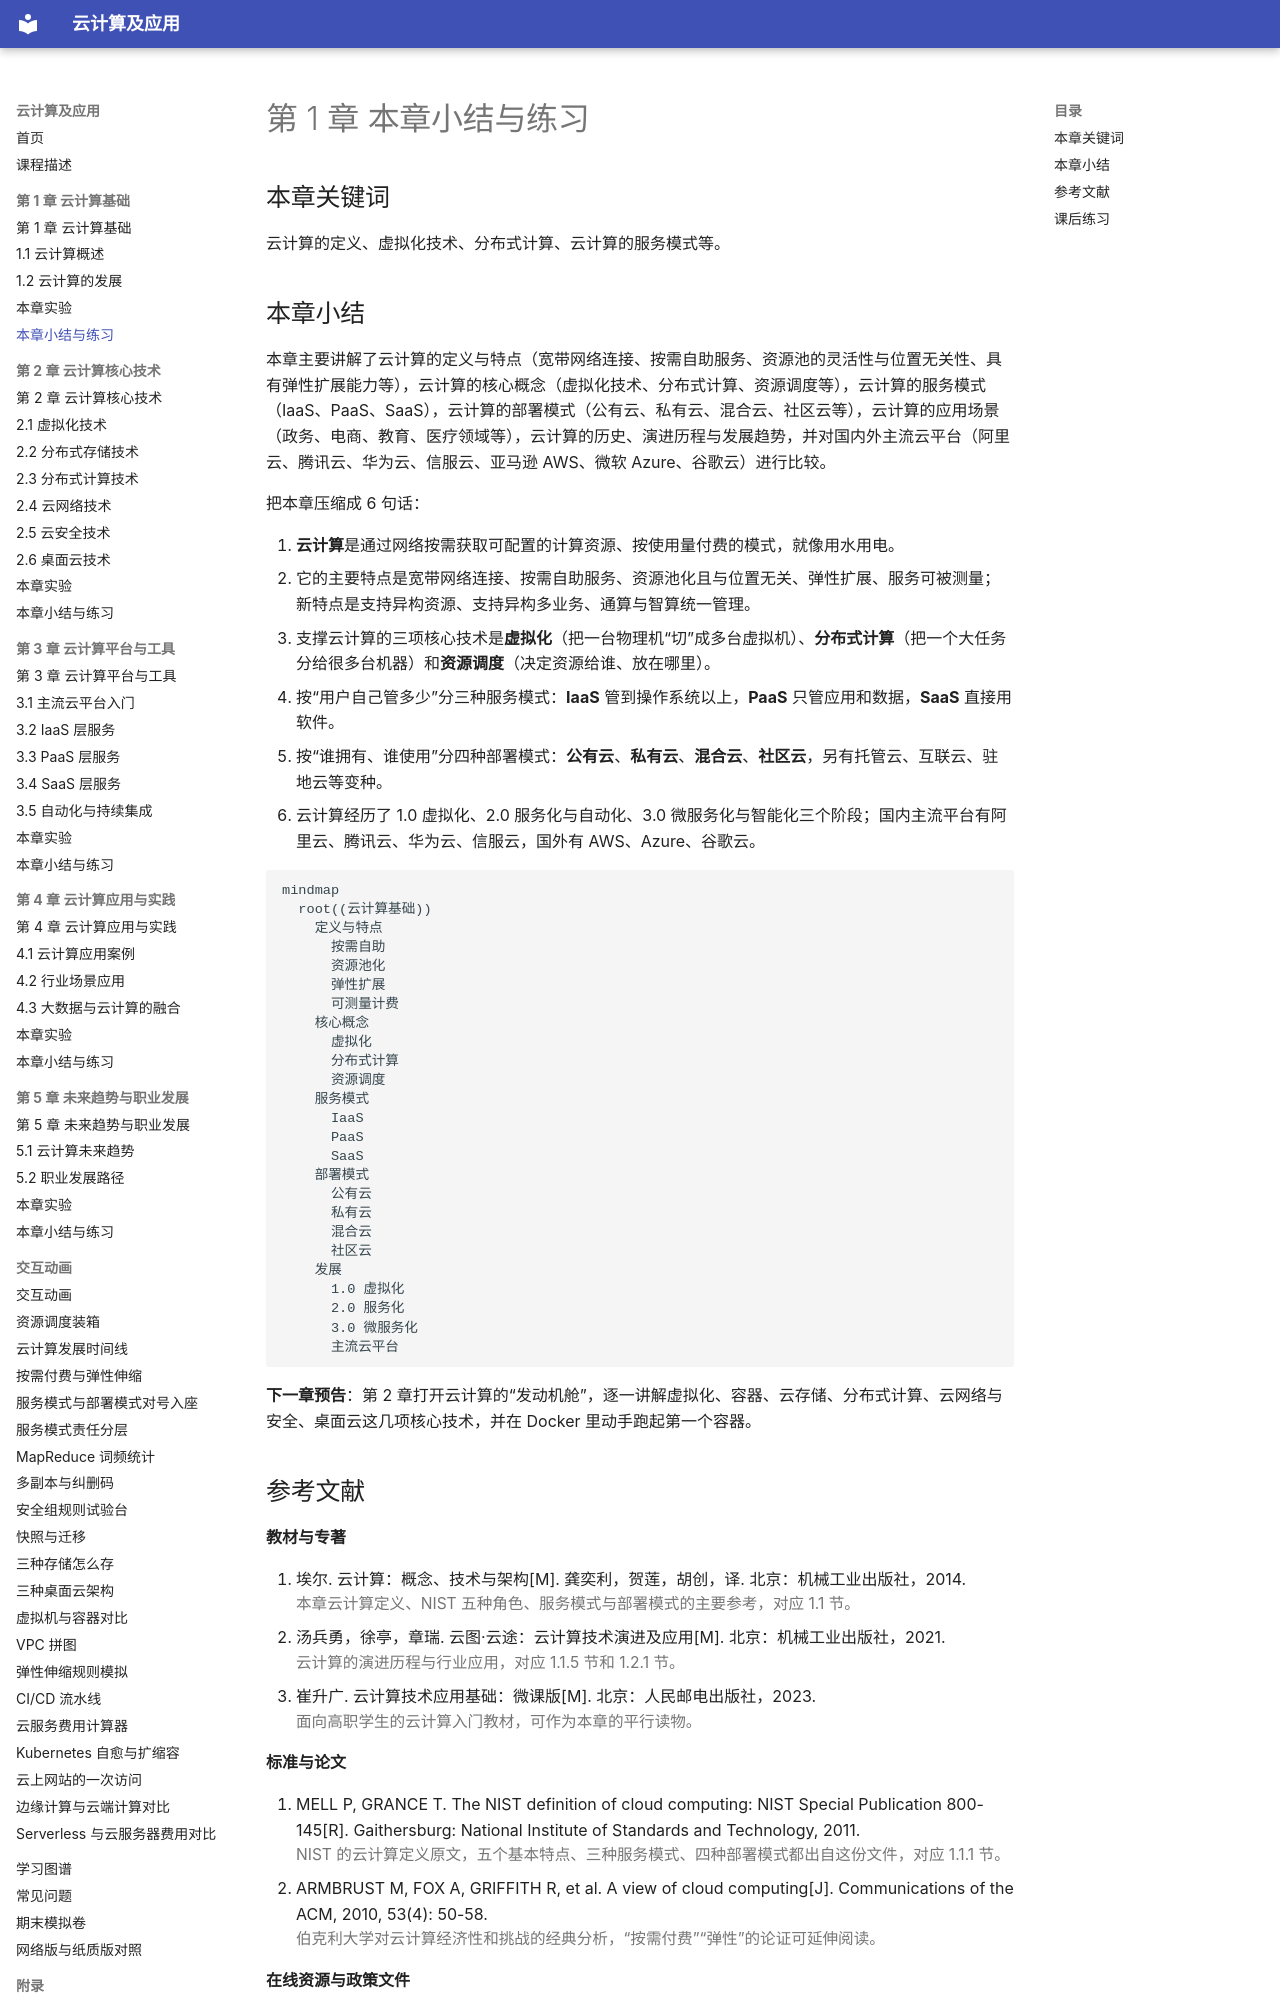

repository: MingziFu9/cloud-computing · page: chapters/01-cloud-basics/summary/index.html · generator: mkdocs

---
title: 第 1 章 本章小结与练习
description: 第 1 章关键词、小结、思维导图、参考文献和课后练习
---

# 第 1 章 本章小结与练习

## 本章关键词

云计算的定义、虚拟化技术、分布式计算、云计算的服务模式等。

## 本章小结

本章主要讲解了云计算的定义与特点（宽带网络连接、按需自助服务、资源池的灵活性与位置无关性、具有弹性扩展能力等），云计算的核心概念（虚拟化技术、分布式计算、资源调度等），云计算的服务模式（IaaS、PaaS、SaaS），云计算的部署模式（公有云、私有云、混合云、社区云等），云计算的应用场景（政务、电商、教育、医疗领域等），云计算的历史、演进历程与发展趋势，并对国内外主流云平台（阿里云、腾讯云、华为云、信服云、亚马逊 AWS、微软 Azure、谷歌云）进行比较。

把本章压缩成 6 句话：

1. **云计算**是通过网络按需获取可配置的计算资源、按使用量付费的模式，就像用水用电。
2. 它的主要特点是宽带网络连接、按需自助服务、资源池化且与位置无关、弹性扩展、服务可被测量；新特点是支持异构资源、支持异构多业务、通算与智算统一管理。
3. 支撑云计算的三项核心技术是**虚拟化**（把一台物理机“切”成多台虚拟机）、**分布式计算**（把一个大任务分给很多台机器）和**资源调度**（决定资源给谁、放在哪里）。
4. 按“用户自己管多少”分三种服务模式：**IaaS** 管到操作系统以上，**PaaS** 只管应用和数据，**SaaS** 直接用软件。
5. 按“谁拥有、谁使用”分四种部署模式：**公有云**、**私有云**、**混合云**、**社区云**，另有托管云、互联云、驻地云等变种。
6. 云计算经历了 1.0 虚拟化、2.0 服务化与自动化、3.0 微服务化与智能化三个阶段；国内主流平台有阿里云、腾讯云、华为云、信服云，国外有 AWS、Azure、谷歌云。

```mermaid
mindmap
  root((云计算基础))
    定义与特点
      按需自助
      资源池化
      弹性扩展
      可测量计费
    核心概念
      虚拟化
      分布式计算
      资源调度
    服务模式
      IaaS
      PaaS
      SaaS
    部署模式
      公有云
      私有云
      混合云
      社区云
    发展
      1.0 虚拟化
      2.0 服务化
      3.0 微服务化
      主流云平台
```

**下一章预告**：第 2 章打开云计算的“发动机舱”，逐一讲解虚拟化、容器、云存储、分布式计算、云网络与安全、桌面云这几项核心技术，并在 Docker 里动手跑起第一个容器。
